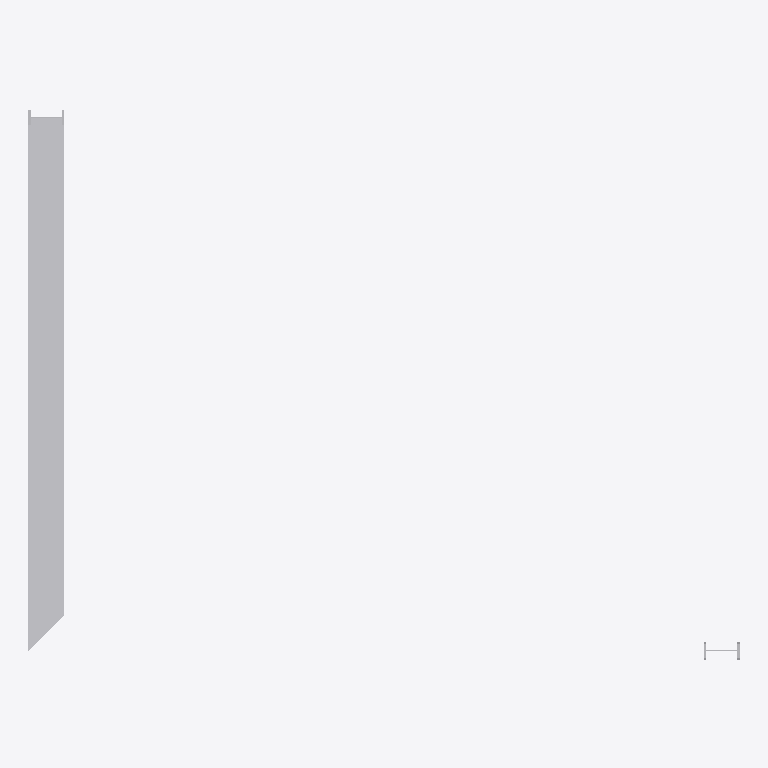
Plan cut of the same IFC building model at storey 'Storey' (level 0.00 m, cut at 1.40 m), seen from above with north up, elements coloured by IFC class: 1 other element (light grey). Cut surfaces are drawn darker.
Extent 4.0 m × 3.1 m × 3.0 m (x, y, z). Storeys (1): Storey at 0.00 m. Elements (1): 1 IfcBuildingElementProxy.

HEADER;
FILE_DESCRIPTION(('ViewDefinition [CoordinationView]'),'2;1');
FILE_NAME('','2026-05-09T23:22:13',(''),(''),'IfcOpenShell 0.8.4-e8eb5e4','IfcOpenShell 0.8.4-e8eb5e4','');
FILE_SCHEMA(('IFC4'));
ENDSEC;
DATA;
#1=IFCPROJECT('0F6XZ_F_r6cQdbqvwjD1HG',$,'Unnamed Project',$,$,$,$,(#11),#6);
#18=IFCBUILDINGSTOREY('1ilVdv0e1DgPlMQTBWlInQ',$,'Storey',$,$,#17,$,$,$,$);
#135=IFCBUILDINGELEMENTPROXY('0Zrq5Cfx5FzunmXeZm7oJX',$,'closed_3d_ibeam',$,$,#133,#134,$,$);
ENDSEC;
